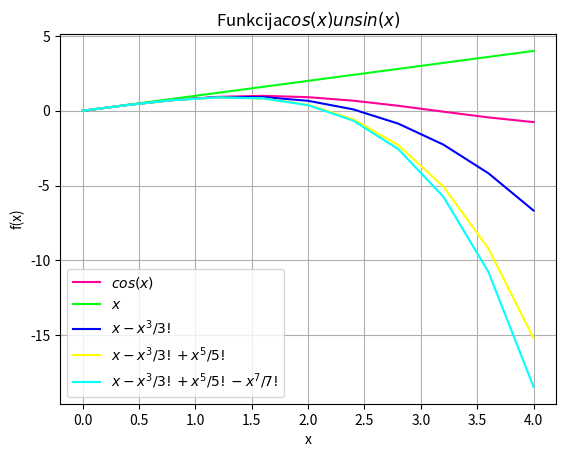

Reproduce this figure in Python.
import sys
sys.path.append('/usr/local/anaconda3/lib/python3.6/site-packages')

from numpy import sin, linspace
x = linspace(0, 4, 11)
y= sin(x)
y1= x
#y2= x-x*x*x/(1*2*3)
y2= y1 - x**3/(1*2*3)
#y3= x-x*x*x/(1*2*3) + x*x*x*x*x/(1*2*3*4*5)
y3= y2 - x**5/(1*2*3*4*5)
#y4= x-x*x*x/(1*2*3) + x*x*x*x*x/(1*2*3*4*5) - x*x*x*x*x*x*x/(1*2*3*4*5*6*7)
y4= y3 - x**7/(1*2*3*4*5*6*7)

from matplotlib import pyplot as plt
plt.grid()
plt.xlabel('x')
plt.ylabel('f(x)')
plt.title('Funkcija$ cos(x) un sin(x)$')
plt.plot(x, y, color = '#FF0098')
plt.plot(x, y1, color = '#00FF11')
plt.plot(x, y2, color = '#0000FF')
plt.plot(x, y3, color = '#FFFF00')
plt.plot(x, y4, color = '#00FFFF')

plt.legend(['$cos(x)$', '$x$', '$x-x^3/3!$', '$x-x^3/3!+x^5/5!$', '$x-x^3/3!+x^5/5!-x^7/7!$'])
plt.show()
